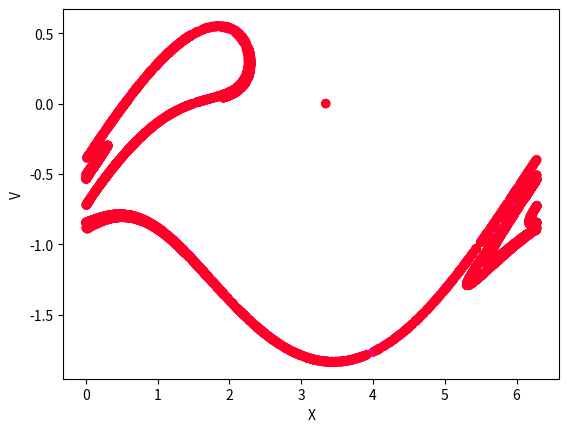

Source code (Python):
#!/usr/bin/python
"""
 *  Copyright 2011 by Benjamin J. Land (a.k.a. BenLand100)
 *
 *  This file is part of ScratchCode.
 *
 *  ScratchCode is free software: you can redistribute it and/or modify
 *  it under the terms of the GNU General Public License as published by
 *  the Free Software Foundation, either version 3 of the License, or
 *  (at your option) any later version.
 *
 *  ScratchCode is distributed in the hope that it will be useful,
 *  but WITHOUT ANY WARRANTY; without even the implied warranty of
 *  MERCHANTABILITY or FITNESS FOR A PARTICULAR PURPOSE. See the
 *  GNU General Public License for more details.
 *
 *  You should have received a copy of the GNU General Public License
 *  along with ScratchCode. If not, see <http://www.gnu.org/licenses/>.
"""

from math import *
from numpy import *
from matplotlib.pyplot import *
from mpl_toolkits.mplot3d.axes3d import *


nc = 5000                     #number of cycles
ns = 235                      #steps per cycle
t0 = 0.0                      #initial time
x0 = 0.2                      #initial position
v0 = 0.0                      #initial velocity

w0 = 1.0                      #natural frequency
q = 0.5                       #dampening coefficient
f = 1.2                       #forcing strength
w = 2.0/3.0                   #forcing frequency


def accel(t,x,v):
    return -w0*w0*sin(x)-q*v+f*sin(w*t)

dt = 2.0*pi/w/ns
t = t0
x = x0
v = v0
xp = [(x+pi) % (2*pi)]
vp = [v]
wp = [(w*t) % (2.0*pi)]
#print (xp[0],vp[0],wp[0])
for i in range(1,nc):    
    a = accel(t,x,v)
    u = v - a*dt*0.5
    for i in range(0,ns):
        u = u + a*dt
        t = t + dt
        x = x + u*dt
        v = u + a*dt*0.5
        a = accel(t, x, v)
        #if i % 5 == 0:
            #print((x+pi) % (2*pi),v,(w*t) % (2.0*pi))
            #xp.append((x+pi) % (2*pi))
            #vp.append(v)
            #wp.append((w*t) % (2.0*pi))
    v = u + a*dt*0.5
    xp.append((x+pi) % (2*pi))
    vp.append(v)
    wp.append((w*t) % (2.0*pi))


scatter(xp,vp,c=array(wp)+pi,cmap='gist_rainbow')
xlabel('X')
ylabel('V')
#set_zlabel('W')
show()
